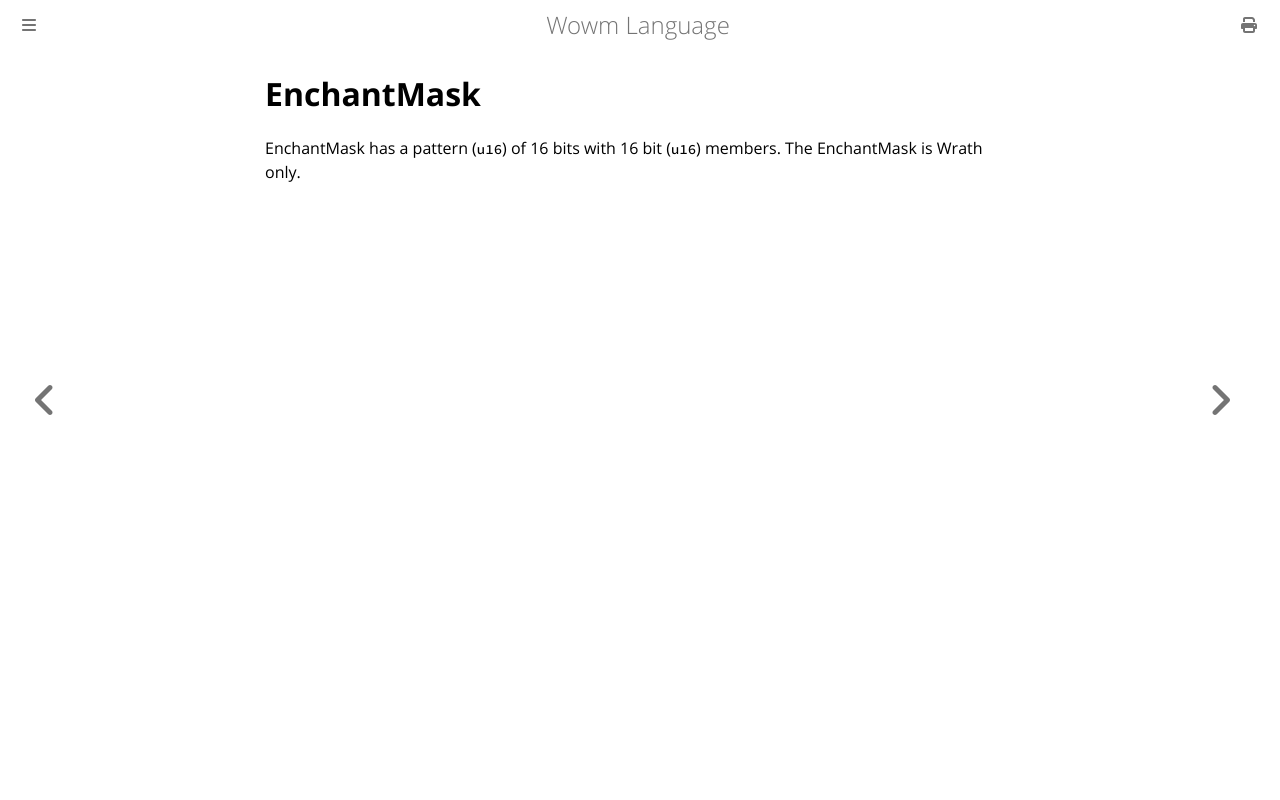

repository: gtker/wow_messages · page: types/enchant-mask.html · generator: mdbook

# EnchantMask

EnchantMask has a pattern (`u16`) of 16 bits with 16 bit (`u16`) members.
The EnchantMask is Wrath only.
